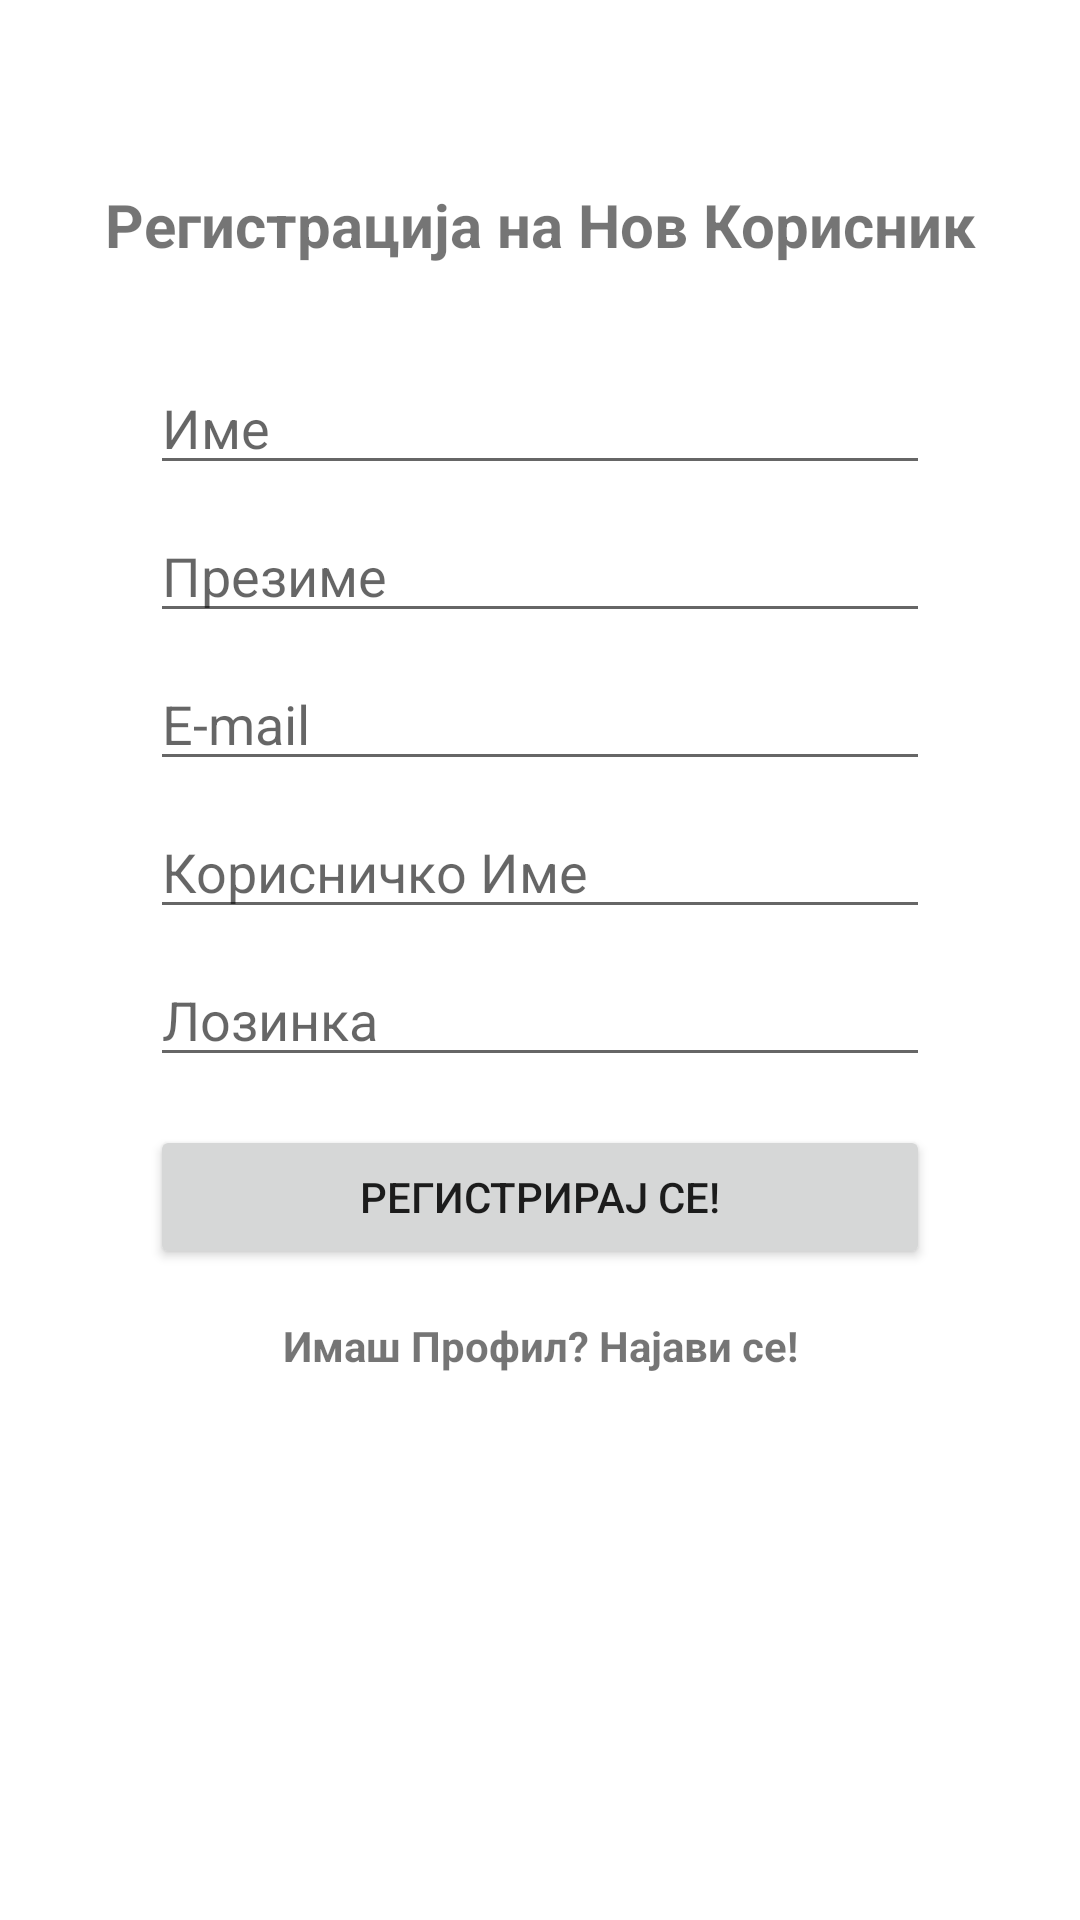

The Android layout XML behind this screen, and the referenced resources:
<!-- AndroidManifest.xml: application theme Theme.ProektAndroid -->
<!-- res/layout/activity_registration.xml -->
<?xml version="1.0" encoding="utf-8"?>
<androidx.constraintlayout.widget.ConstraintLayout xmlns:android="http://schemas.android.com/apk/res/android"
    xmlns:app="http://schemas.android.com/apk/res-auto"
    xmlns:tools="http://schemas.android.com/tools"
    android:layout_width="match_parent"
    android:layout_height="match_parent"
    tools:context=".RegistrationActivity">

    <TextView
        android:id="@+id/RegistrationLogo"
        android:layout_width="wrap_content"
        android:layout_height="wrap_content"
        android:layout_marginStart="32dp"
        android:layout_marginEnd="32dp"
        android:text="Регистрација на Нов Корисник"
        android:textSize="20sp"
        android:textStyle="bold"
        app:layout_constraintBottom_toBottomOf="parent"
        app:layout_constraintEnd_toEndOf="parent"
        app:layout_constraintStart_toStartOf="parent"
        app:layout_constraintTop_toTopOf="parent"
        app:layout_constraintVertical_bias="0.100000024" />

    <EditText
        android:id="@+id/inputName"
        android:layout_width="0dp"
        android:layout_height="wrap_content"
        android:layout_marginStart="50dp"
        android:layout_marginTop="32dp"
        android:layout_marginEnd="50dp"
        android:ems="10"
        android:hint="Име"
        android:inputType="textPersonName"
        app:layout_constraintEnd_toEndOf="parent"
        app:layout_constraintStart_toStartOf="parent"
        app:layout_constraintTop_toBottomOf="@+id/RegistrationLogo" />

    <EditText
        android:id="@+id/inputSurrname"
        android:layout_width="0dp"
        android:layout_height="wrap_content"
        android:layout_marginTop="8dp"
        android:ems="10"
        android:hint="Презиме"
        android:inputType="textPersonName"
        app:layout_constraintBottom_toBottomOf="parent"
        app:layout_constraintEnd_toEndOf="@+id/inputName"
        app:layout_constraintStart_toStartOf="@+id/inputName"
        app:layout_constraintTop_toBottomOf="@+id/inputName"
        app:layout_constraintVertical_bias="0.0" />

    <EditText
        android:id="@+id/inputEmail"
        android:layout_width="0dp"
        android:layout_height="wrap_content"
        android:layout_marginTop="8dp"
        android:ems="10"
        android:hint="E-mail"
        android:inputType="textPersonName"
        app:layout_constraintEnd_toEndOf="@+id/inputSurrname"
        app:layout_constraintStart_toStartOf="@+id/inputSurrname"
        app:layout_constraintTop_toBottomOf="@+id/inputSurrname" />

    <EditText
        android:id="@+id/inputUsername"
        android:layout_width="0dp"
        android:layout_height="wrap_content"
        android:layout_marginTop="8dp"
        android:ems="10"
        android:hint="Корисничко Име"
        android:inputType="textPersonName"
        app:layout_constraintEnd_toEndOf="@+id/inputEmail"
        app:layout_constraintStart_toStartOf="@+id/inputEmail"
        app:layout_constraintTop_toBottomOf="@+id/inputEmail" />

    <EditText
        android:id="@+id/inputPassword"
        android:layout_width="0dp"
        android:layout_height="wrap_content"
        android:layout_marginTop="8dp"
        android:ems="10"
        android:hint="Лозинка"
        android:inputType="textPersonName"
        app:layout_constraintEnd_toEndOf="@+id/inputUsername"
        app:layout_constraintStart_toStartOf="@+id/inputUsername"
        app:layout_constraintTop_toBottomOf="@+id/inputUsername" />

    <Button
        android:id="@+id/btnRegister"
        android:layout_width="0dp"
        android:layout_height="wrap_content"
        android:layout_marginTop="16dp"
        android:text="Регистрирај се!"
        app:layout_constraintEnd_toEndOf="@+id/inputPassword"
        app:layout_constraintStart_toStartOf="@+id/inputPassword"
        app:layout_constraintTop_toBottomOf="@+id/inputPassword" />

    <TextView
        android:id="@+id/alreadyHaveAcc"
        android:layout_width="wrap_content"
        android:layout_height="wrap_content"
        android:layout_marginTop="16dp"
        android:text="Имаш Профил? Најави се!"
        android:textStyle="bold"
        app:layout_constraintEnd_toEndOf="@+id/btnRegister"
        app:layout_constraintStart_toStartOf="@+id/btnRegister"
        app:layout_constraintTop_toBottomOf="@+id/btnRegister" />

</androidx.constraintlayout.widget.ConstraintLayout>
<!-- resources referenced by this layout -->
<resources>
  <style name="Theme.ProektAndroid" parent="Theme.MaterialComponents.DayNight.DarkActionBar">
          
          <item name="colorPrimary">@color/purple_500</item>
          <item name="colorPrimaryVariant">@color/purple_700</item>
          <item name="colorOnPrimary">@color/white</item>
          
          <item name="colorSecondary">@color/teal_200</item>
          <item name="colorSecondaryVariant">@color/teal_700</item>
          <item name="colorOnSecondary">@color/black</item>
          
          <item name="android:statusBarColor">?attr/colorPrimaryVariant</item>
          
      </style>
  <!-- not gathered from this repository: default colours our renderer supplied (Android Studio template values) -->
  <color name="purple_500">#FF6200EE</color>
  <color name="purple_700">#FF3700B3</color>
  <color name="teal_200">#FF03DAC5</color>
  <color name="teal_700">#FF018786</color>
  <color name="black">#FF000000</color>
  <color name="white">#FFFFFFFF</color>
</resources>
